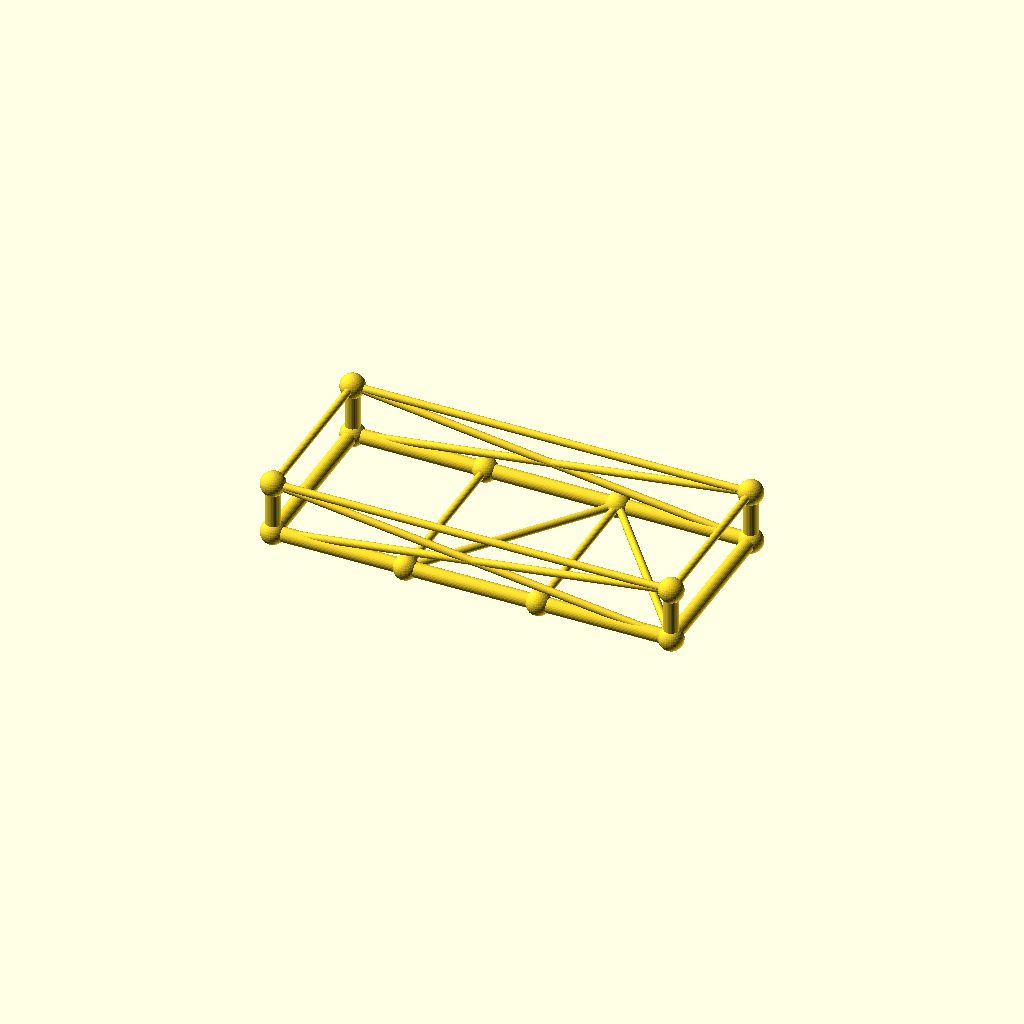
Cell 1 — every parameter at its default value.
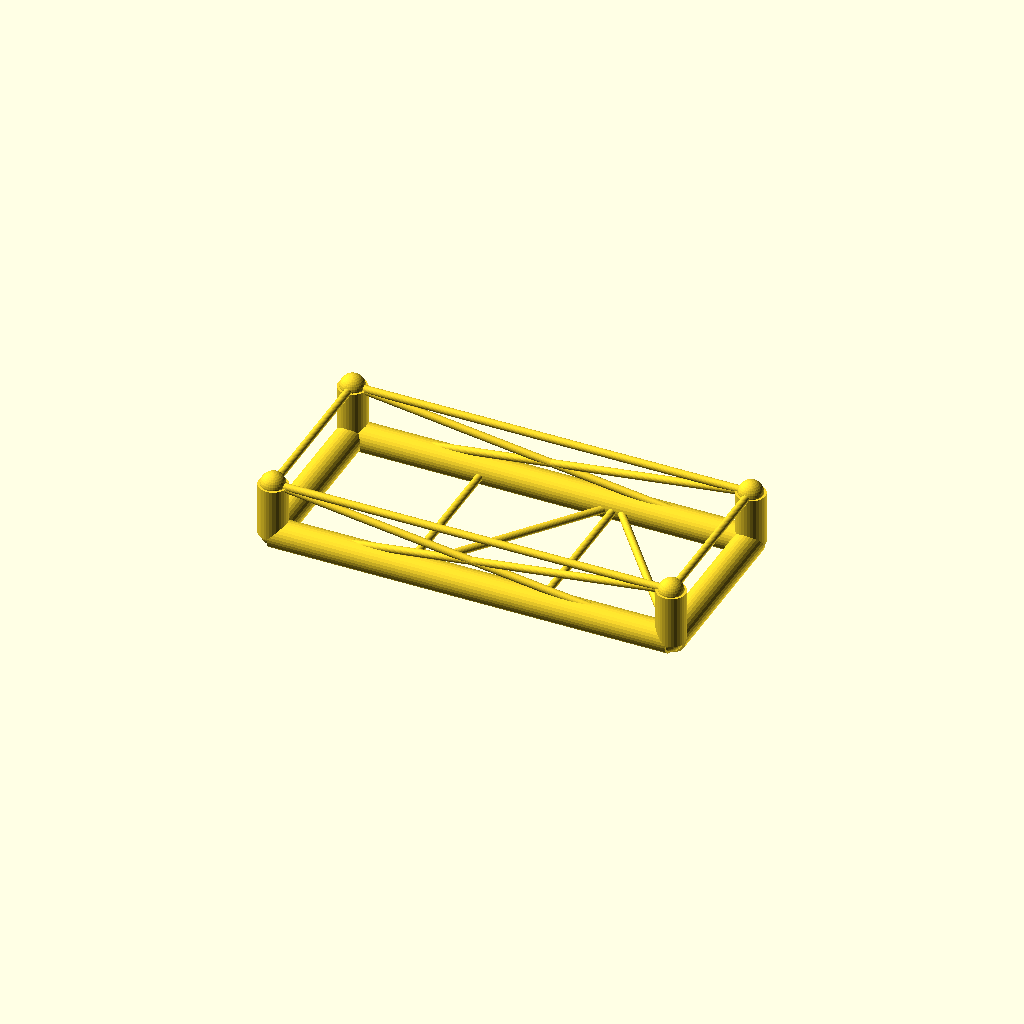
Cell 2 — chord_r set to 7.6, the other parameters unchanged.
One fixed orthographic camera (rotation 55°, 0°, 25°; colour scheme Cornfield) for every cell.
The OpenSCAD source (optional_data/data/gen3/chassisframes/part_0070.scad):
$fn = 32;

// ----------------------------------------------------------------------
// Chassis frame: 210 x 90 mm, 28 mm tall, 2 cross members
// ----------------------------------------------------------------------

// --- parameters (mm) ---
frame_l = 210;            // frame length, X
frame_w = 90;             // frame width, Y
frame_h = 28;             // frame height, Z
crossings = 2;            // number of cross members
chord_r = 3.8;            // main tube radius
diag_r = 2;               // brace radius
joint_r = 6.44;           // joint ball radius

cross_x = [-35, 35];
floor_nodes = [[-35, -45, 0], [35, 45, 0]];
bottom = [[-105, -45, 0], [105, -45, 0], [105, 45, 0], [-105, 45, 0]];
top = [[-105, -45, 28], [105, -45, 28], [105, 45, 28], [-105, 45, 28]];

module member(a, b, r) {
  /* rod: cylinder from joint a to joint b */
  d = b - a;
  length = norm(d);
  translate(a) rotate([0, acos(d[2] / length), atan2(d[1], d[0])])
    cylinder(h = length, r = r);
}

module joint(p, r) {
  /* ball at the joint centre */
  translate(p) sphere(r = r);
}

/* bottom rails, one member per side */
member(bottom[0], bottom[1], chord_r);
member(bottom[1], bottom[2], chord_r);
member(bottom[2], bottom[3], chord_r);
member(bottom[3], bottom[0], chord_r);
/* cross members */
for (i = [0 : crossings - 1]) {
  member([cross_x[i], -frame_w / 2, 0], [cross_x[i], frame_w / 2, 0], diag_r);
}
/* floor zig-zag brace between the cross member ends */
member(bottom[0], floor_nodes[0], diag_r);
for (i = [0 : crossings - 2]) member(floor_nodes[i], floor_nodes[i + 1], diag_r);
member(floor_nodes[crossings - 1], bottom[1], diag_r);
/* corner posts and top ring */
for (c = [0 : 3]) member(bottom[c], top[c], chord_r);
member(top[0], top[1], diag_r);
member(top[1], top[2], diag_r);
member(top[2], top[3], diag_r);
member(top[3], top[0], diag_r);
/* face crosses on the two long sides */
member(bottom[0], top[1], diag_r);
member(top[0], bottom[1], diag_r);
member(bottom[3], top[2], diag_r);
member(top[3], bottom[2], diag_r);
/* joint balls */
for (c = [0 : 3]) joint(bottom[c], joint_r);
for (c = [0 : 3]) joint(top[c], joint_r);
for (i = [0 : crossings - 1]) joint([cross_x[i], -frame_w / 2, 0], joint_r);
for (i = [0 : crossings - 1]) joint([cross_x[i], frame_w / 2, 0], joint_r);
Customizer parameters (derived from the source; name, type, default, range or options):
frame_l: number, default 210
frame_w: number, default 90
frame_h: number, default 28
crossings: number, default 2
chord_r: number, default 3.8
diag_r: number, default 2
joint_r: number, default 6.44
cross_x: vector, default [-35, 35]
